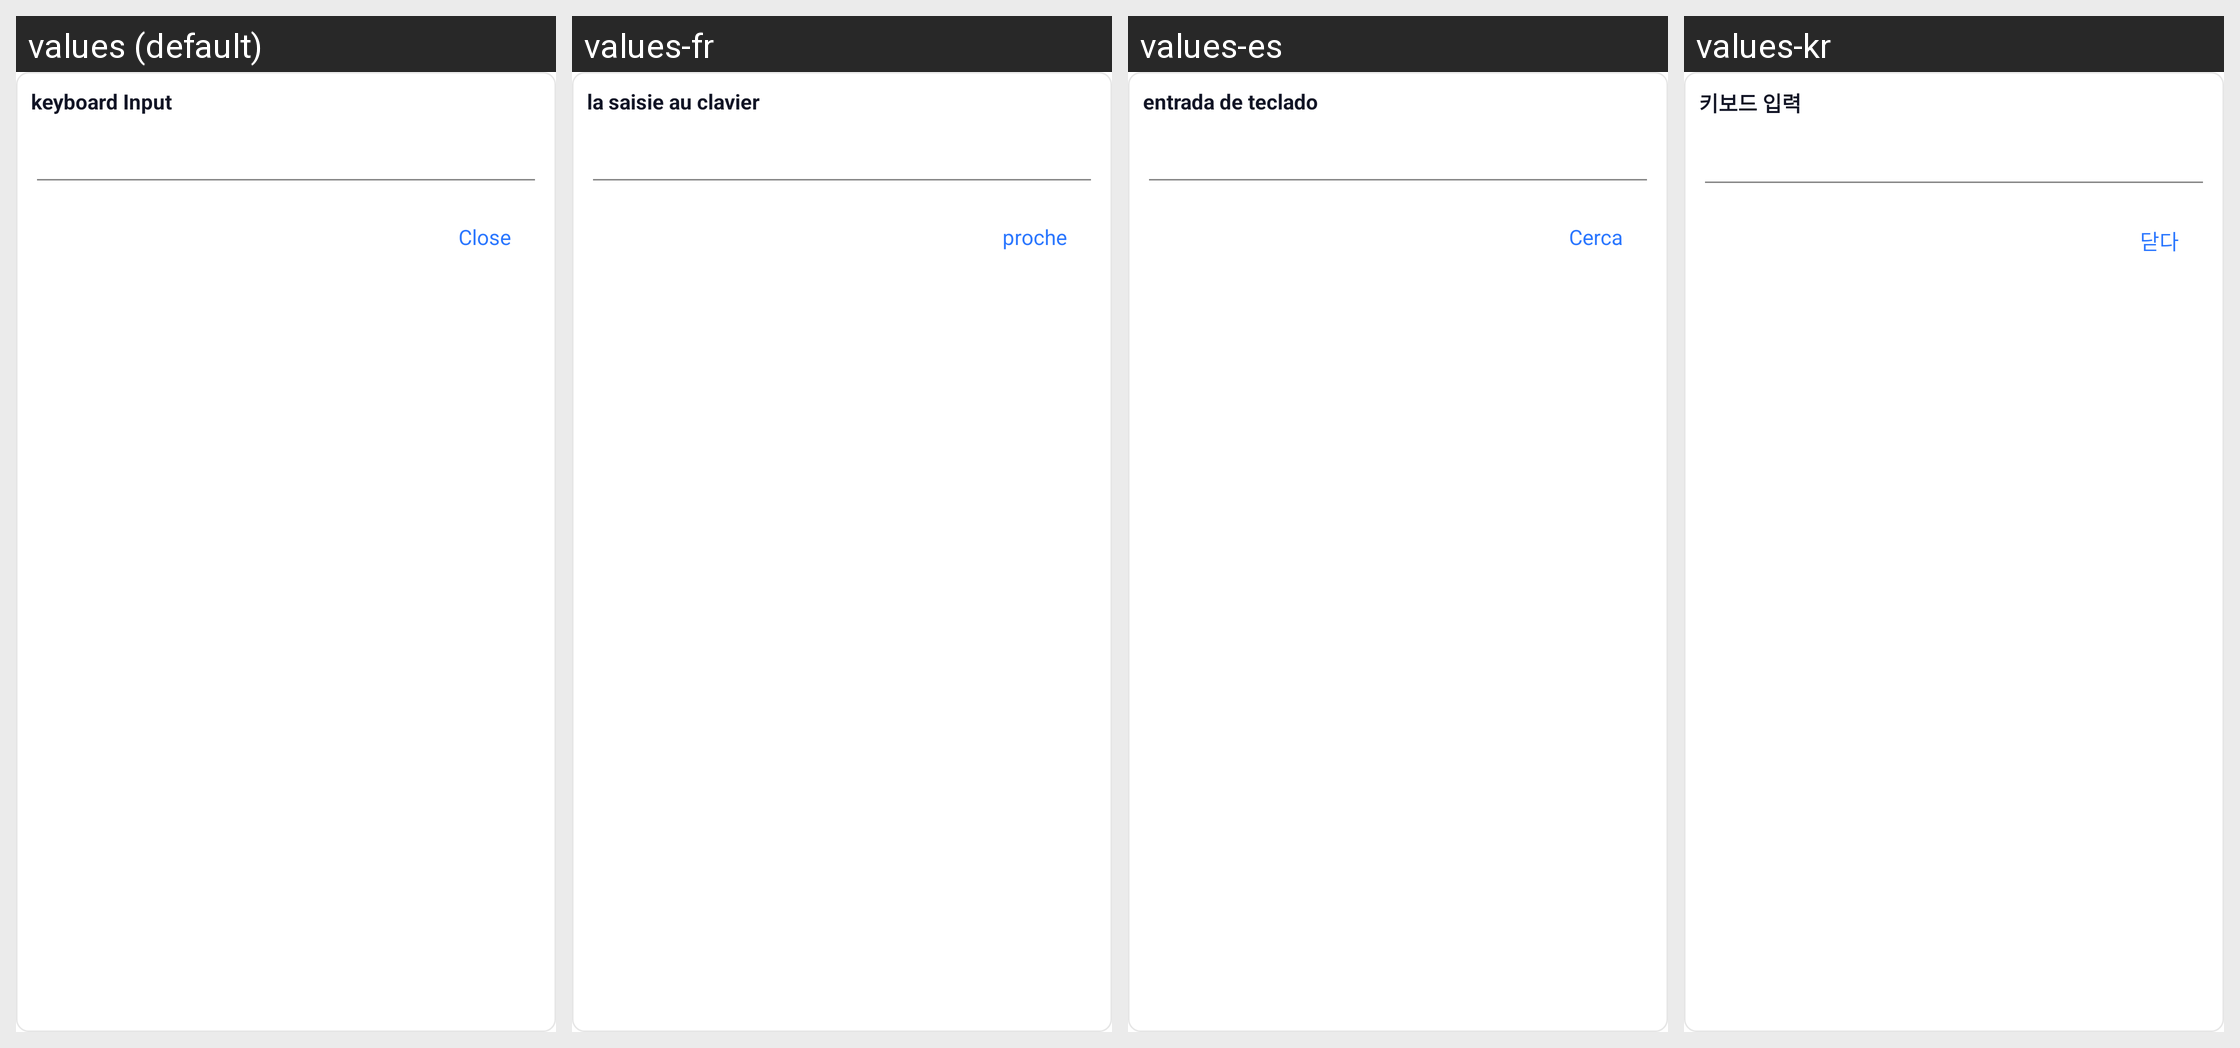

The Android screen above is rendered under several locales of the same app. Produce the string resources it draws, with the default and per-locale values.
Android screen res/layout/dialog_fragment_text_input.xml rendered under 4 locales, left to right: values (default), values-fr, values-es, values-kr. Device: Nexus 5 (rendered at 1080×1920; each locale shown at half size, 540×960, under a caption strip naming it); theme Theme.CastForChromeCast.
Other locales in the repository, not shown: values-fi, values-hi, values-in, values-ja, values-no, values-ru, values-tr, values-vi.
Strings drawn on this screen, with the default value and each locale's value (text and hints the layout hard-codes, and strings that could not be matched under every locale, appear in the picture but are not listed):

keyboard_input
  values: keyboard Input
  values-fr: la saisie au clavier
  values-es: entrada de teclado
  values-kr: 키보드 입력

close
  values: Close
  values-fr: proche
  values-es: Cerca
  values-kr: 닫다
